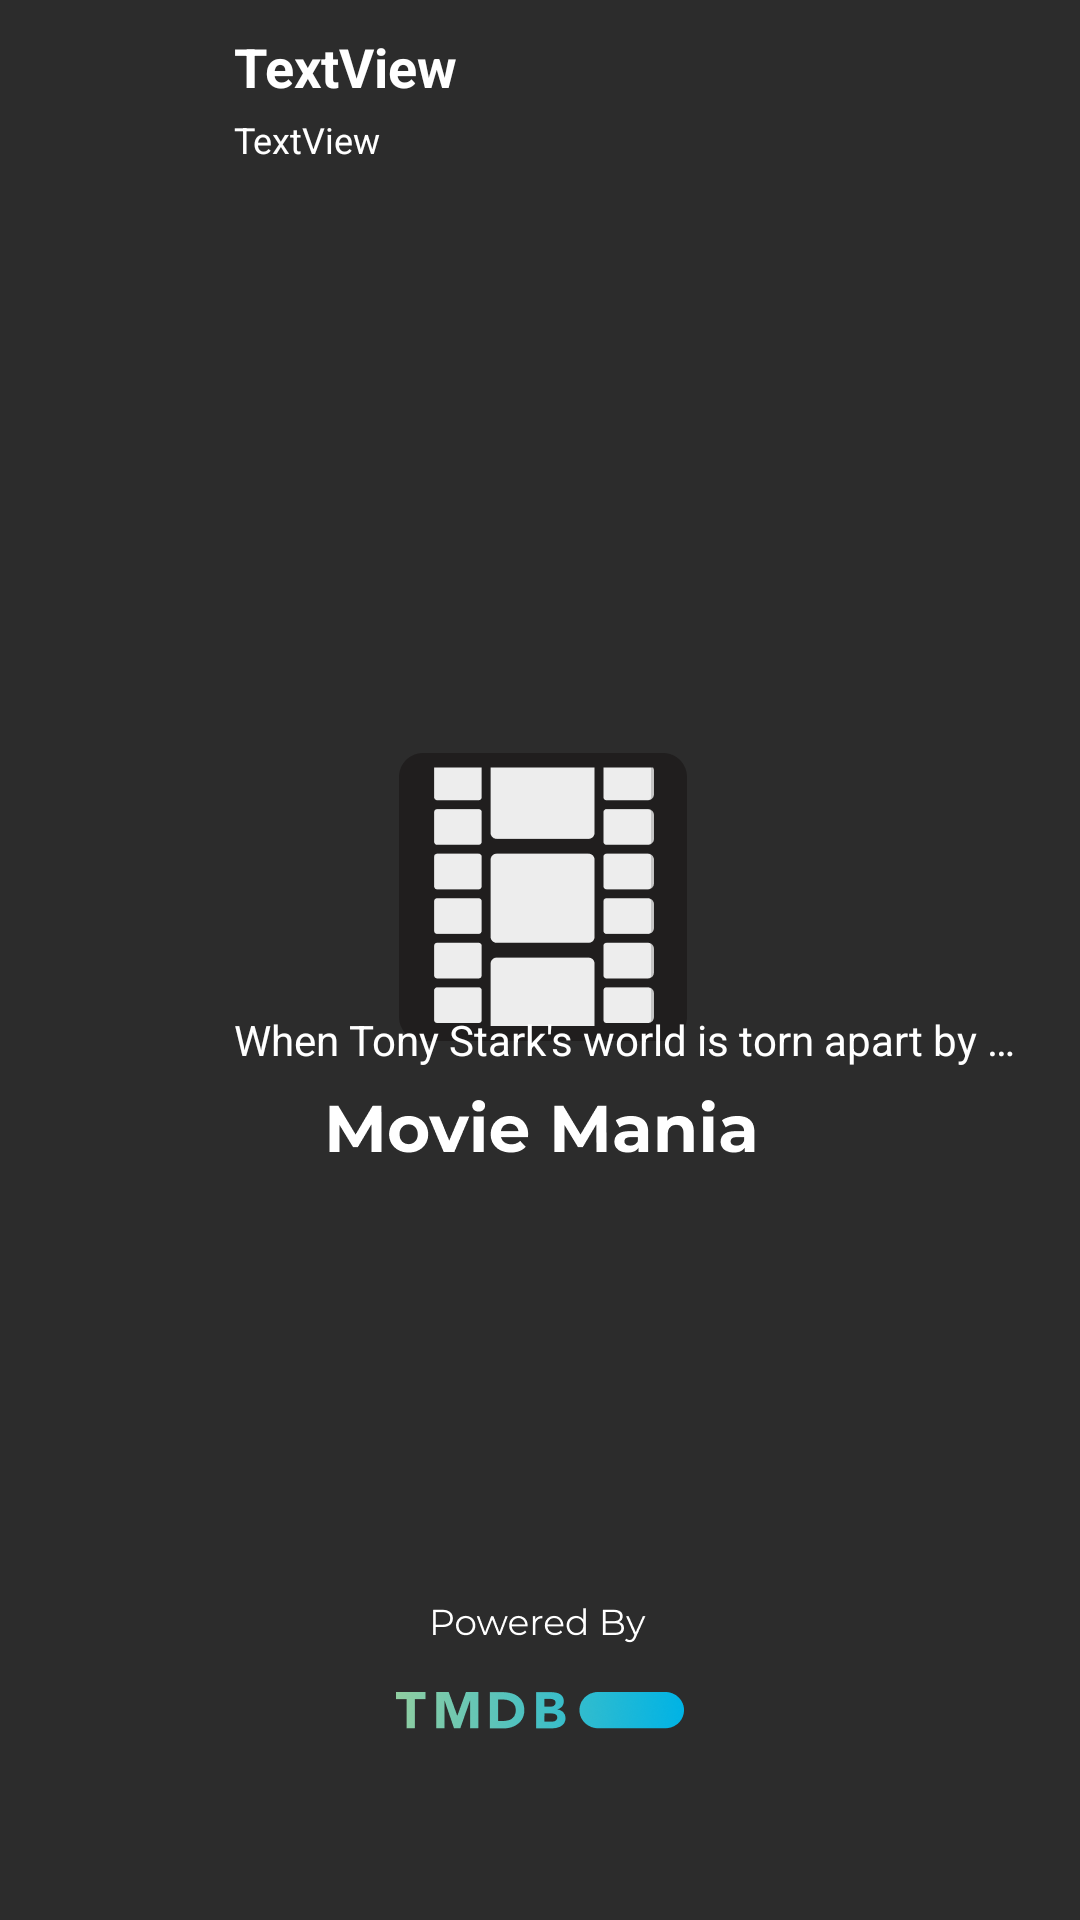

The Android layout XML behind this screen, and the referenced resources:
<!-- AndroidManifest.xml: application theme SplashTheme -->
<!-- res/layout/movie_item_layout.xml -->
<?xml version="1.0" encoding="utf-8"?>
<androidx.constraintlayout.widget.ConstraintLayout xmlns:android="http://schemas.android.com/apk/res/android"
    xmlns:app="http://schemas.android.com/apk/res-auto"
    xmlns:tools="http://schemas.android.com/tools"
    android:layout_width="match_parent"
    android:layout_height="wrap_content">

    <ImageView
        android:id="@+id/poster_image"
        android:layout_width="62dp"
        android:layout_height="0dp"
        android:scaleType="centerCrop"
        app:layout_constraintBottom_toBottomOf="parent"
        app:layout_constraintStart_toStartOf="parent"
        app:layout_constraintTop_toTopOf="parent"
        app:srcCompat="@drawable/drawer_layout_header_bg" />

    <TextView
        android:id="@+id/name_text"
        android:layout_width="0dp"
        android:layout_height="wrap_content"
        android:layout_marginStart="16dp"
        android:layout_marginTop="10dp"
        android:layout_marginEnd="16dp"
        android:text="TextView"
        android:textSize="18sp"
        android:textStyle="bold"
        app:layout_constraintEnd_toEndOf="parent"
        app:layout_constraintStart_toEndOf="@+id/poster_image"
        app:layout_constraintTop_toTopOf="parent" />

    <TextView
        android:id="@+id/genre_text"
        android:layout_width="0dp"
        android:layout_height="wrap_content"
        android:layout_marginTop="4dp"
        android:layout_marginEnd="16dp"
        android:text="TextView"
        android:textSize="12sp"
        app:layout_constraintEnd_toEndOf="parent"
        app:layout_constraintStart_toStartOf="@+id/name_text"
        app:layout_constraintTop_toBottomOf="@+id/name_text" />

    <TextView
        android:id="@+id/overview_text"
        android:layout_width="0dp"
        android:layout_height="wrap_content"
        android:layout_marginTop="8dp"
        android:layout_marginEnd="16dp"
        android:layout_marginBottom="10dp"
        android:ellipsize="end"
        android:maxLines="1"
        android:text="When Tony Stark's world is torn apart by a formidable terrorist called the Mandarin, he starts an odyssey of rebuilding and retribution."
        android:textSize="14sp"
        app:layout_constraintBottom_toBottomOf="parent"
        app:layout_constraintEnd_toEndOf="parent"
        app:layout_constraintStart_toStartOf="@+id/genre_text"
        app:layout_constraintTop_toBottomOf="@+id/genre_text" />
</androidx.constraintlayout.widget.ConstraintLayout>
<!-- resources referenced by this layout -->
<resources>
  <!-- drawable drawer_layout_header_bg: png bitmap (drawable-mdpi, 27335 bytes) -->
  <style name="SplashTheme" parent="AppTheme">
          <item name="windowNoTitle">true</item>
          <item name="windowActionBar">false</item>
  
          <item name="android:windowBackground">@drawable/splash_bg</item>
      </style>
  <style name="AppTheme" parent="Theme.AppCompat.Light.NoActionBar">
          <item name="colorPrimary">@color/colorPrimary</item>
          <item name="colorPrimaryDark">@color/colorPrimaryDark</item>
          <item name="colorAccent">@color/lightYellow</item>
          <item name="fontFamily">@font/montserrat_font</item>
          <item name="android:textColor">@color/white</item>
          <item name="android:windowBackground">@color/colorPrimary</item>
          <item name="android:itemBackground">@color/colorPrimaryDark</item>
  
          <item name="toolbarStyle">@style/ToolbarStyle</item>
          <item name="drawerArrowStyle">@style/DrawerArrowStyle</item>
      </style>
  <!-- drawable splash_bg: png bitmap (drawable-mdpi, 8440 bytes) -->
  <color name="colorPrimary">#2C2C2C</color>
  <color name="colorPrimaryDark">#201E1E</color>
  <color name="lightYellow">#FFF38B</color>
  <color name="white">#FFFFFF</color>
  <style name="ToolbarStyle" parent="Widget.AppCompat.Toolbar">
          <item name="titleTextColor">@color/white</item>
      </style>
  <style name="DrawerArrowStyle" parent="Widget.AppCompat.DrawerArrowToggle">
          <item name="color">@color/white</item>
      </style>
</resources>
